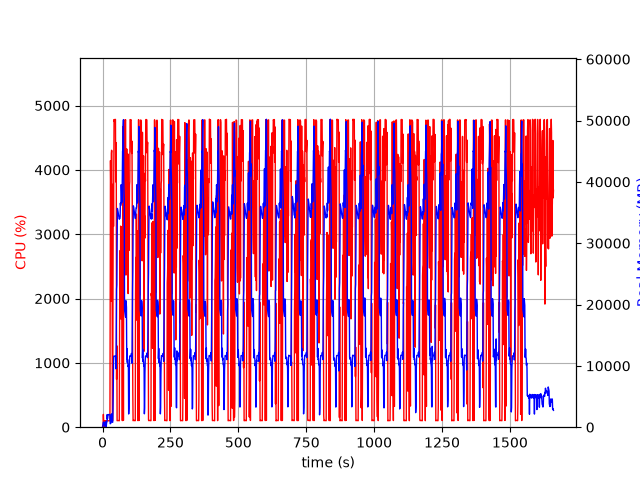

The file beside this chart, header and first rows:
elapsed_time, nproc, cpu, mem_real, mem_virtual
4.029273986816406e-05, 1, 0.0, 7.301, 3185
1.006, 2, 28.8, 58.1, 170.3
2.013, 4, 11.9, 591.5, 2275
3.021, 4, 199.4, 820.2, 2537
4.029, 4, 101.2, 819.3, 2545
5.037, 3, 98.2, 685.8, 2100
6.045, 3, 100.2, 773.4, 2212
7.053, 3, 0.0, 253, 1554
8.06, 3, 3.0, 314.7, 1606
9.067, 3, 2.0, 210.7, 1534
10.07, 3, 100.1, 357.2, 1636
11.08, 7, 5.0, 883.3, 3391
12.09, 5, 101.3, 646.4, 2563
13.1, 2, 2.0, 51.74, 94.78
14.11, 1, 95.2, 317, 1262
15.12, 1, 100.3, 835, 3188
16.12, 1, 99.2, 857, 3188
17.13, 1, 99.3, 2061, 5748
18.14, 1, 100.3, 1379, 5748
19.15, 1, 100.2, 1665, 5748
20.15, 1, 100.3, 1949, 5748
21.16, 1, 100.2, 2053, 5236
22.17, 1, 99.2, 2053, 5236
23.18, 1, 100.3, 2049, 5236
24.19, 1, 100.0, 2049, 5236
25.2, 1, 100.1, 2049, 5236
26.2, 1, 100.1, 2049, 5236
27.21, 1, 99.1, 2067, 5761
28.22, 1, 2208, 573.5, 9218
29.24, 1, 4144, 569.3, 9240
30.26, 1, 3758, 643.4, 9270
31.28, 1, 1957, 1394, 9834
32.29, 1, 4257, 1660, 9834
33.31, 1, 4305, 2172, 9834
34.33, 1, 4291, 1007, 9834
35.33, 1, 1895, 810.3, 10858
36.34, 1, 100.2, 810.3, 10858
37.35, 1, 100.3, 810.3, 10858
38.36, 1, 2027, 2834, 10406
39.4, 1, 3781, 6022, 13528
40.41, 1, 3122, 10688, 26340
41.43, 1, 3835, 11586, 26340
42.45, 1, 4782, 11586, 26340
43.47, 1, 4751, 11586, 26340
44.48, 1, 4782, 11586, 26340
45.5, 1, 4777, 11578, 26340
46.52, 1, 4785, 11578, 26340
47.54, 1, 4783, 11576, 26340
48.56, 1, 3814, 11320, 26340
49.57, 1, 4425, 9508, 27048
50.58, 1, 4126, 15230, 42404
51.59, 1, 745.1, 22516, 42404
52.6, 1, 1264, 23191, 62884
53.61, 1, 101.2, 30307, 62884
54.62, 1, 102.2, 35662, 62884
55.63, 1, 104.1, 35445, 62884
56.64, 1, 103.2, 35192, 62884
57.64, 1, 104.3, 34922, 62884
58.65, 1, 103.4, 34615, 62884
59.66, 1, 101.2, 34311, 62884
... 1,578 more rows
